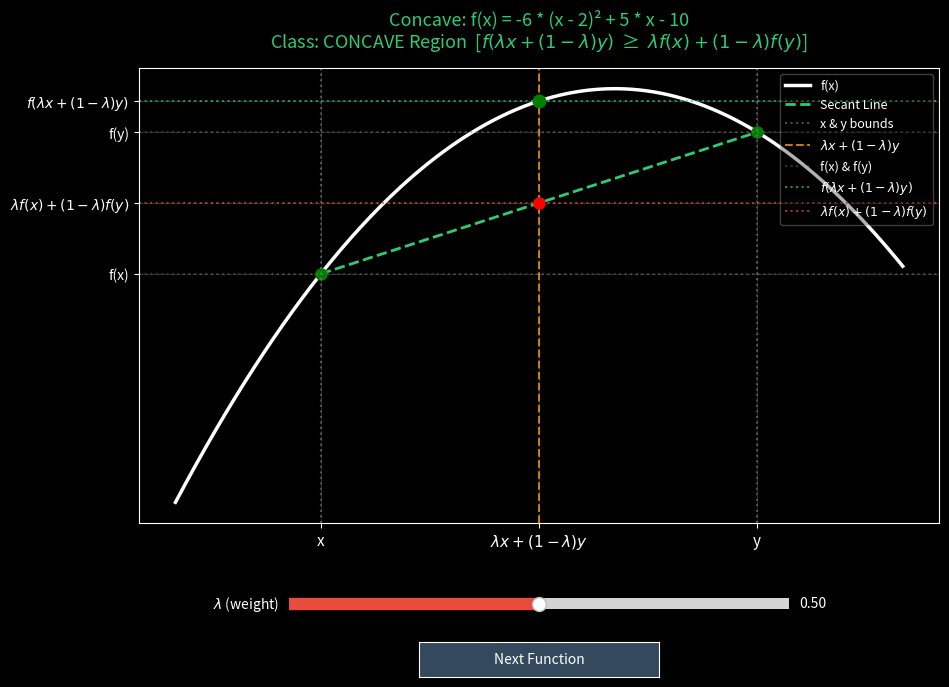

Source code (Python):
import matplotlib.pyplot as plt
from matplotlib.widgets import Button, Slider
import numpy as np

FUNCTIONS = [
    {
        "name": "Concave: f(x) = -6 * (x - 2)² + 5 * x - 10",
        "func": lambda x: -6 * ((x - 2) ** 2) + 5 * x - 10,
        "x_range": (0, 4),
    },
    {
        "name": "Convex: f(x) = e^x",
        "func": lambda x: np.exp(x),
        "x_range": (0, 2),
    },
    {
        "name": "Concave: f(x) = ln(x)",
        "func": lambda x: np.log(x),
        "x_range": (0.5, 4),
    },
    {
        "name": "Inflection: f(x) = x³ - 3x",
        "func": lambda x: x**3 - 3 * x,
        "x_range": (-2, 2),
    },
]

plt.style.use("dark_background")
fig, ax = plt.subplots(figsize=(10, 7))
plt.subplots_adjust(left=0.1, bottom=0.25, top=0.9, right=0.9)

current_func_idx = 0
x_val = 0.8
y_val = 3.2
lambda_val = 0.5

def get_current_params():
    f_info = FUNCTIONS[current_func_idx]
    f = f_info["func"]
    x_min, x_max = f_info["x_range"]
    return f_info, f, x_min, x_max

def update(val=None):
    ax.clear()

    global lambda_val
    lambda_val = slider_lambda.val
    f_info, f, x_min, x_max = get_current_params()
    x_grid = np.linspace(x_min, x_max, 300)
    y_grid = f(x_grid)
    fx = f(x_val)
    fy = f(y_val)
    x_combo = lambda_val * x_val + (1 - lambda_val) * y_val
    f_xcombo = f(x_combo)  
    secant_val = lambda_val * fx + (1 - lambda_val) * fy  
    ax.plot(x_grid, y_grid, color="white", lw=2.5, label="f(x)")
    ax.plot([x_val, y_val],[fx, fy],color="#2ecc71",linestyle="--",lw=2,label="Secant Line",)

    ax.plot(x_val, fx, "go", ms=8)
    ax.plot(y_val, fy, "go", ms=8)

    ax.plot(x_combo, f_xcombo, "go", ms=9, zorder=5)

    ax.plot(x_combo, secant_val, "ro", ms=8, zorder=5)

    ax.axvline(x=x_val, color="gray", linestyle=":", alpha=0.6, label="x & y bounds")
    ax.axvline(x=y_val, color="gray", linestyle=":", alpha=0.6)
    ax.axvline(x=x_combo,color="#f39c12",linestyle="--",alpha=0.8,label=r"$\lambda x + (1-\lambda)y$",)

    ax.axhline(y=fx, color="gray", linestyle=":", alpha=0.4, label="f(x) & f(y)")
    ax.axhline(y=fy, color="gray", linestyle=":", alpha=0.4)
    ax.axhline(y=f_xcombo,color="#2ecc71",linestyle=":",alpha=0.7,label=r"$f(\lambda x + (1-\lambda)y)$",)
    ax.axhline(y=secant_val,color="#e74c3c",linestyle=":",alpha=0.7,label=r"$\lambda f(x) + (1-\lambda)f(y)$",)

    ax.set_xticks([x_val, x_combo, y_val])
    ax.set_xticklabels(["x", r"$\lambda x + (1-\lambda)y$", "y"], fontsize=11)

    ax.set_yticks([fx, fy, secant_val, f_xcombo])
    ax.set_yticklabels(["f(x)","f(y)",r"$\lambda f(x) + (1-\lambda)f(y)$",r"$f(\lambda x + (1-\lambda)y)$",],fontsize=10,)

    if f_xcombo > secant_val + 1e-4:
        ineq_symbol = "≥"
        func_class = "CONCAVE Region"
        color_class = "#2ecc71"
    elif f_xcombo < secant_val - 1e-4:
        ineq_symbol = "≤"
        func_class = "CONVEX Region"
        color_class = "#e74c3c"
    else:
        ineq_symbol = "="
        func_class = "LINEAR / EQUAL"
        color_class = "#f1c40f"

    formula_text = (r"$f(\lambda x + (1-\lambda)y)$ "+ f" {ineq_symbol} "+ r" $\lambda f(x) + (1-\lambda)f(y)$")

    ax.set_title(
        f"{f_info['name']}\nClass: {func_class}  [{formula_text}]",
        fontsize=13,
        color=color_class,
        pad=15,
    )

    ax.grid(True, linestyle="--", alpha=0.2)
    ax.legend(loc="upper right", fontsize=9, framealpha=0.3)
    fig.canvas.draw_idle()


ax_lambda = plt.axes([0.25, 0.12, 0.5, 0.03], facecolor="#2c3e50")
slider_lambda = Slider(
    ax=ax_lambda,
    label=r"$\lambda$ (weight)",
    valmin=0.0,
    valmax=1.0,
    valinit=0.5,
    valfmt="%.2f",
    color="#e74c3c",
)
slider_lambda.on_changed(update)


def next_function(event):
    global current_func_idx, x_val, y_val
    current_func_idx = (current_func_idx + 1) % len(FUNCTIONS)
    _, _, x_min, x_max = get_current_params()
    span = x_max - x_min
    x_val = x_min + 0.15 * span
    y_val = x_min + 0.85 * span
    update()

ax_button = plt.axes([0.38, 0.03, 0.24, 0.05])
btn_next = Button(ax_button, "Next Function", color="#34495e", hovercolor="#2980b9")
btn_next.on_clicked(next_function)

update()
plt.show()
